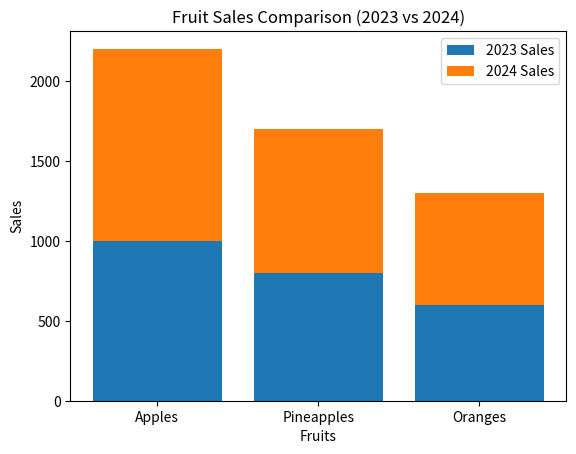

Generate this figure with matplotlib:
# -*- coding: utf-8 -*-
"""
Created on Sat Jun  1 10:31:33 2024

[redacted]
"""

import matplotlib.pyplot as plt

fruits = ['Apples', 'Pineapples', 'Oranges']
sales_2023 = [1000, 800, 600]
sales_2024 = [1200, 900, 700]

# Stack the data (sales_2023 in the lower half)
data = [sales_2023, sales_2024]

# Create the stcked bar plot
plt.bar(fruits, data[0], label = '2023 Sales')
plt.bar(fruits, data[1], bottom = data[0], label = '2024 Sales')
plt.xlabel("Fruits")
plt.ylabel("Sales")
plt.title("Fruit Sales Comparison (2023 vs 2024)")
plt.legend()
plt.show()